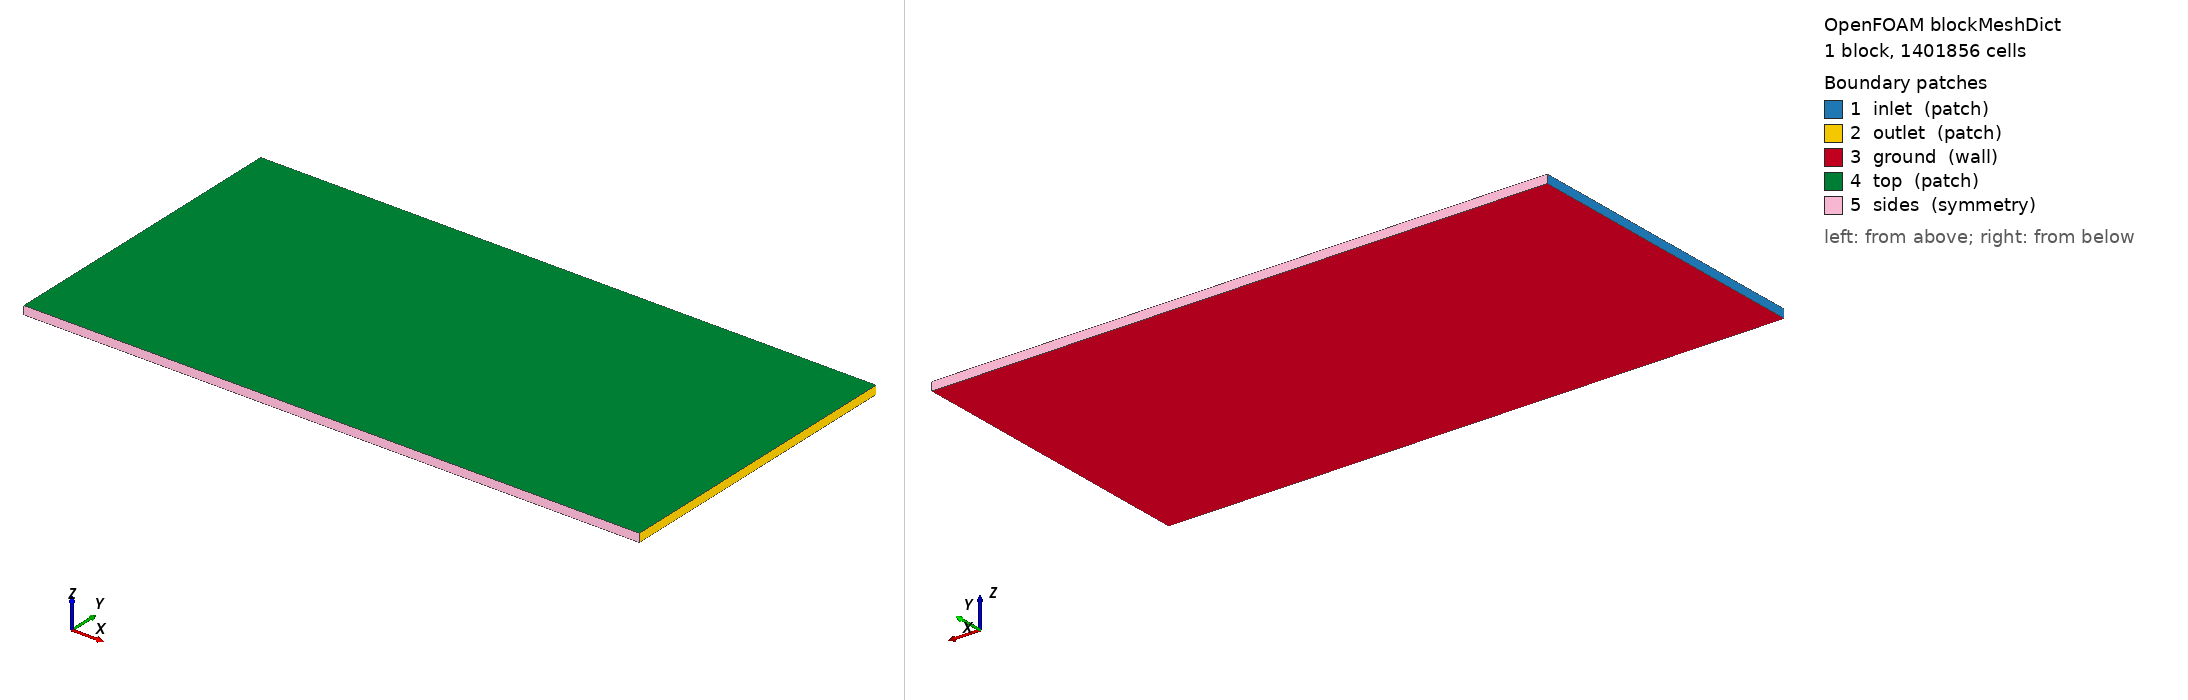

OpenFOAM case: the mesh blockMesh builds from blockMeshDict, 1 block(s), 1401856 cells. Boundary patches (legend numbers): 1 inlet (patch), 2 outlet (patch), 3 ground (wall), 4 top (patch), 5 sides (symmetry). Left view from above one corner, right view from below the opposite corner. Boundary conditions: 3 field file(s) under 0/; 5 of 5 drawn patches have an entry in a shipped field file.

=== system/blockMeshDict ===
/*--------------------------------*- C++ -*----------------------------------*\
  =========                 |
  \\      /  F ield         | OpenFOAM: The Open Source CFD Toolbox
   \\    /   O peration     | SeedFOAM Hybrid 3D case generator
    \\  /    A nd           | Version:  14
     \\/     M anipulation  |
\*---------------------------------------------------------------------------*/
FoamFile
{
    format      ascii;
    class       dictionary;
    location    "system";
    object      blockMeshDict;
}
// * * * * * * * * * * * * * * * * * * * * * * * * * * * * * * * * * * * * * //

scale 1;

vertices
(
    (0 0 0)
    (29.6 0 0)
    (29.6 14.8 0)
    (0 14.8 0)
    (0 0 0.4)
    (29.6 0 0.4)
    (29.6 14.8 0.4)
    (0 14.8 0.4)
);

blocks
(
    hex (0 1 2 3 4 5 6 7) (592 296 8) simpleGrading (1 1 1)
);

edges ();

boundary
(
    inlet   { type patch; faces ((0 4 7 3)); }
    outlet  { type patch; faces ((1 2 6 5)); }
    ground  { type wall;  faces ((0 3 2 1)); }
    top     { type patch; faces ((4 5 6 7)); }
    sides   { type symmetry; faces ((0 1 5 4) (3 7 6 2)); }
);

mergePatchPairs ();

// ************************************************************************* //


=== system/controlDict ===
/*--------------------------------*- C++ -*----------------------------------*\
  =========                 |
  \\      /  F ield         | OpenFOAM: The Open Source CFD Toolbox
   \\    /   O peration     | SeedFOAM Hybrid 3D case generator
    \\  /    A nd           | Version:  14
     \\/     M anipulation  |
\*---------------------------------------------------------------------------*/
FoamFile
{
    format      ascii;
    class       dictionary;
    location    "system";
    object      controlDict;
}
// * * * * * * * * * * * * * * * * * * * * * * * * * * * * * * * * * * * * * //

solver          incompressibleFluid;
startFrom       startTime;
startTime       0;
stopAt          endTime;
endTime         520;
deltaT          1;
writeControl    timeStep;
writeInterval   520;
purgeWrite      2;
writeFormat     ascii;
writePrecision  8;
writeCompression off;
timeFormat      general;
timePrecision   6;
runTimeModifiable true;

// ************************************************************************* //


=== 0/U ===
/*--------------------------------*- C++ -*----------------------------------*\
  =========                 |
  \\      /  F ield         | OpenFOAM: The Open Source CFD Toolbox
   \\    /   O peration     | SeedFOAM Hybrid 3D case generator
    \\  /    A nd           | Version:  14
     \\/     M anipulation  |
\*---------------------------------------------------------------------------*/
FoamFile
{
    format      ascii;
    class       volVectorField;
    location    "0";
    object      U;
}
// * * * * * * * * * * * * * * * * * * * * * * * * * * * * * * * * * * * * * //

dimensions      [0 1 -1 0 0 0 0];
internalField   uniform (0 0 0);
boundaryField
{
    inlet
    {
        type            fixedProfile;
        profile         table (
    (0.00000 (0.17998 0 0))
    (0.05000 (0.71706 0 0))
    (0.10000 (0.83659 0 0))
    (0.15000 (0.91555 0 0))
    (0.20000 (0.97605 0 0))
    (0.25000 (1.02571 0 0))
    (0.30000 (1.06817 0 0))
    (0.35000 (1.10543 0 0))
    (0.40000 (1.13875 0 0))
);
        direction       (0 0 1);
        origin          0;
    }
    outlet    { type inletOutlet; inletValue uniform (0 0 0); value uniform (0 0 0); }
    ground    { type noSlip; }
    buildings { type noSlip; }
    top       { type slip; }
    sides     { type symmetry; }
}

// ************************************************************************* //


=== 0/epsilon ===
/*--------------------------------*- C++ -*----------------------------------*\
  =========                 |
  \\      /  F ield         | OpenFOAM: The Open Source CFD Toolbox
   \\    /   O peration     | SeedFOAM Hybrid 3D case generator
    \\  /    A nd           | Version:  14
     \\/     M anipulation  |
\*---------------------------------------------------------------------------*/
FoamFile
{
    format      ascii;
    class       volScalarField;
    location    "0";
    object      epsilon;
}
// * * * * * * * * * * * * * * * * * * * * * * * * * * * * * * * * * * * * * //

dimensions      [0 2 -3 0 0 0 0];
internalField   uniform 0.0100247;
boundaryField
{
    inlet     { type fixedValue; value uniform 0.0100247; }
    outlet    { type inletOutlet; inletValue uniform 0.0100247; value uniform 0.0100247; }
    ground    { type epsilonWallFunction; value uniform 0.0100247; }
    buildings { type epsilonWallFunction; value uniform 0.0100247; }
    top       { type slip; }
    sides     { type symmetry; }
}

// ************************************************************************* //


=== 0/k ===
/*--------------------------------*- C++ -*----------------------------------*\
  =========                 |
  \\      /  F ield         | OpenFOAM: The Open Source CFD Toolbox
   \\    /   O peration     | SeedFOAM Hybrid 3D case generator
    \\  /    A nd           | Version:  14
     \\/     M anipulation  |
\*---------------------------------------------------------------------------*/
FoamFile
{
    format      ascii;
    class       volScalarField;
    location    "0";
    object      k;
}
// * * * * * * * * * * * * * * * * * * * * * * * * * * * * * * * * * * * * * //

dimensions      [0 2 -2 0 0 0 0];
internalField   uniform 0.01429;
boundaryField
{
    inlet     { type fixedValue; value uniform 0.01429; }
    outlet    { type inletOutlet; inletValue uniform 0.01429; value uniform 0.01429; }
    ground    { type kqRWallFunction; value uniform 0.01429; }
    buildings { type kqRWallFunction; value uniform 0.01429; }
    top       { type slip; }
    sides     { type symmetry; }
}

// ************************************************************************* //
